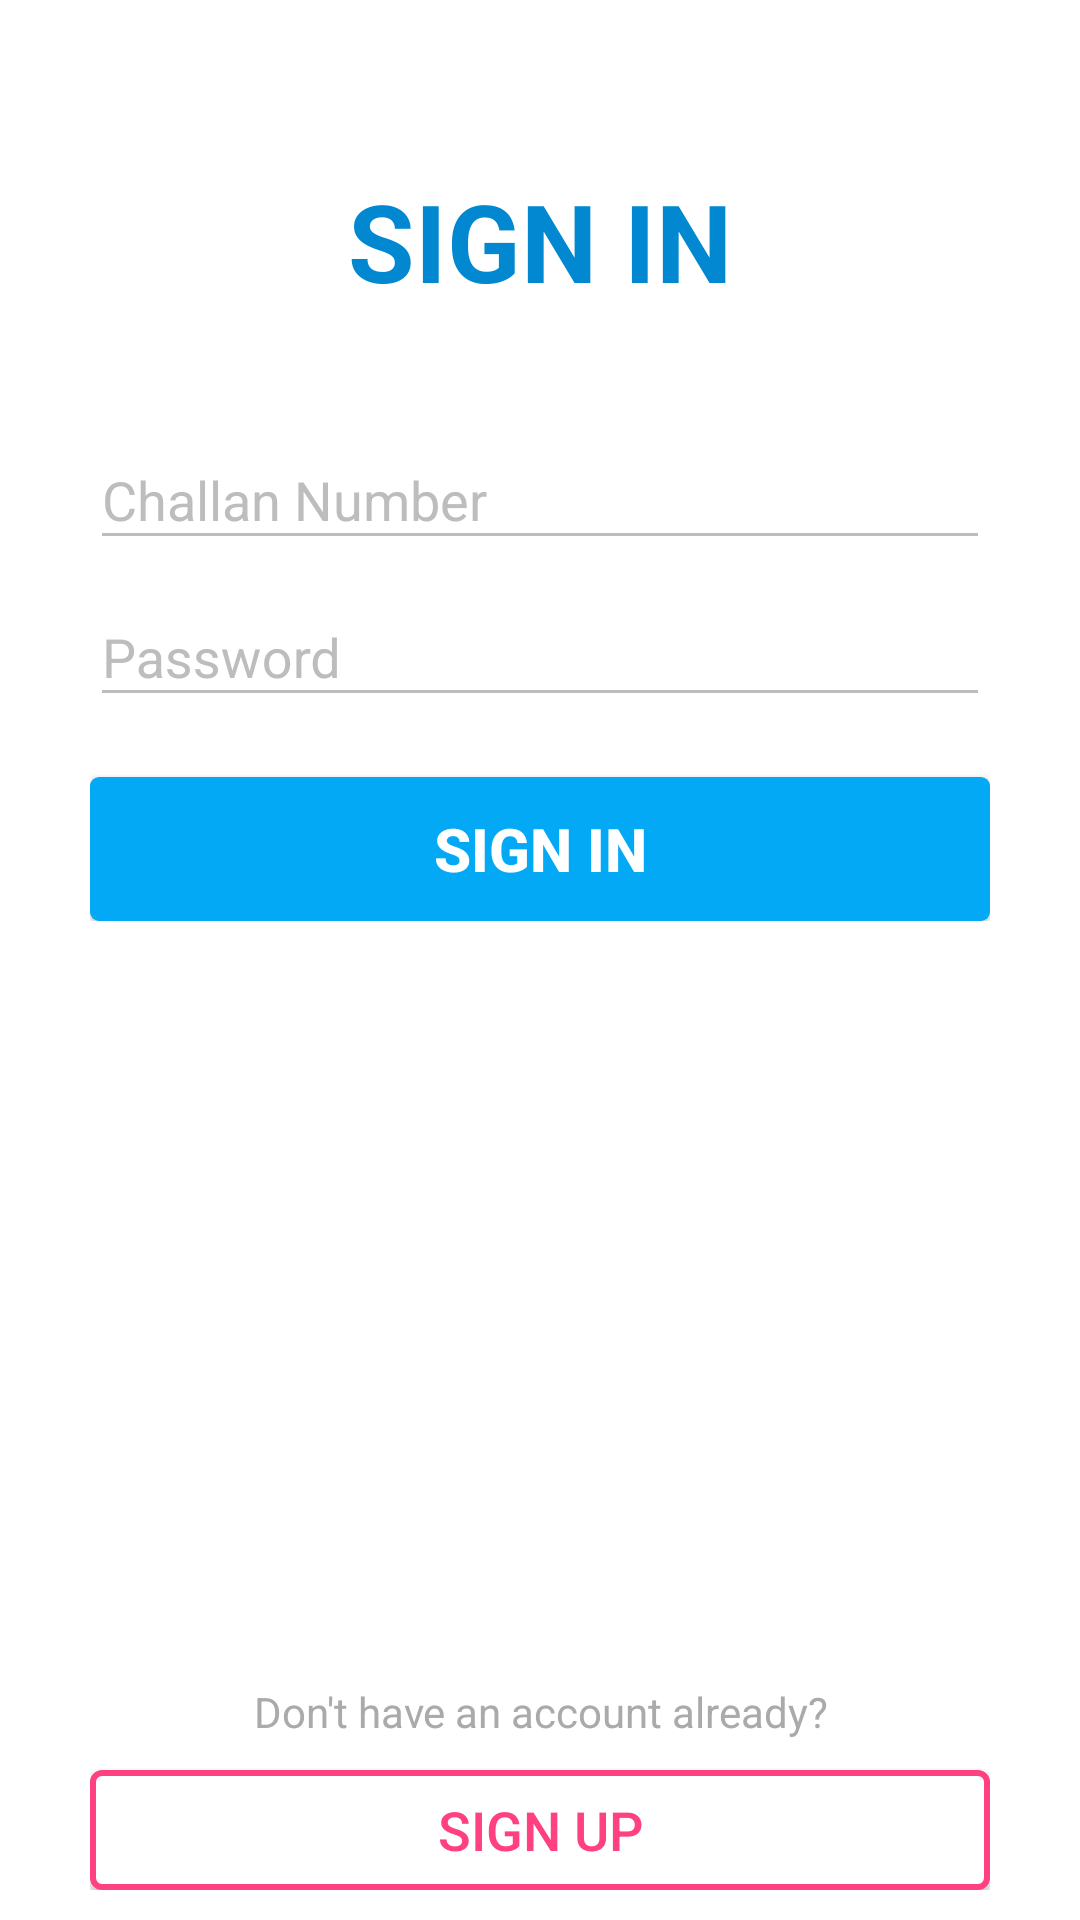

Write the Android layout XML for this screen, with the resource values it uses.
<!-- AndroidManifest.xml: application theme AppTheme -->
<!-- res/layout/activity_main.xml -->
<RelativeLayout xmlns:android="http://schemas.android.com/apk/res/android"
    android:id="@+id/parent_SnackBar_signin"
    android:layout_width="match_parent"
    android:layout_height="match_parent"
    android:background="@android:color/background_light"
    android:focusable="true"
    android:focusableInTouchMode="true"
    android:orientation="vertical">

    <TextView
        android:id="@+id/signIn_Title"
        android:layout_width="match_parent"
        android:layout_height="wrap_content"
        android:layout_marginTop="?attr/actionBarSize"
        android:gravity="center_horizontal"
        android:text="@string/sign_in"
        android:textAllCaps="false"
        android:textColor="@color/colorPrimaryDark"
        android:textSize="36sp"
        android:textStyle="bold" />

    <LinearLayout
        android:layout_width="300dp"
        android:layout_height="wrap_content"
        android:layout_below="@+id/signIn_Title"
        android:layout_centerHorizontal="true"
        android:layout_gravity="center_horizontal"
        android:layout_marginTop="30dp"
        android:orientation="vertical">

        <android.support.design.widget.TextInputLayout
            android:layout_width="match_parent"
            android:layout_height="wrap_content"
            android:textColorHint="@color/textInputLayout_normal"
            android:theme="@style/AppTheme.TextInputLayout_SignIn">

            <EditText
                android:id="@+id/challan_num_SignIn"
                android:layout_width="match_parent"
                android:layout_height="wrap_content"
                android:hint="@string/enter_challan_num"
                android:inputType="text"
                android:maxLines="1"
                android:textColor="@android:color/background_dark"
                android:textSize="18sp" />


        </android.support.design.widget.TextInputLayout>

        <android.support.design.widget.TextInputLayout
            android:layout_width="match_parent"
            android:layout_height="wrap_content"
            android:textColorHint="@color/textInputLayout_normal"
            android:theme="@style/AppTheme.TextInputLayout_SignIn">

            <EditText
                android:id="@+id/password_SignIn"
                android:layout_width="match_parent"
                android:layout_height="wrap_content"
                android:hint="@string/password_hint"
                android:inputType="textWebPassword"
                android:maxLines="1"
                android:textColor="@android:color/background_dark"
                android:textSize="18sp" />
        </android.support.design.widget.TextInputLayout>

        <Button
            android:id="@+id/signin"
            style="@style/AppTheme.Button"
            android:layout_width="match_parent"
            android:layout_height="wrap_content"
            android:layout_marginTop="20dp"
            android:background="@drawable/button_primary_b"
            android:text="@string/sign_in"
            android:textAllCaps="false" />
    </LinearLayout>

    <LinearLayout
        android:layout_width="300dp"
        android:layout_height="wrap_content"
        android:layout_alignParentBottom="true"
        android:layout_centerHorizontal="true"
        android:layout_gravity="center_horizontal"
        android:layout_marginBottom="10dp"
        android:orientation="vertical">

        <TextView
            android:layout_width="match_parent"
            android:layout_height="wrap_content"
            android:gravity="center_horizontal"
            android:text="@string/or_signup_text"
            android:textColor="@android:color/darker_gray" />

        <Button
            android:id="@+id/to_signup"
            style="@style/AppTheme.Button.Sec"
            android:layout_width="match_parent"
            android:layout_height="40dp"
            android:layout_gravity="center_horizontal"
            android:layout_marginTop="10dp"
            android:background="@drawable/button_secondary_p"
            android:text="@string/sign_up"
            android:textAllCaps="false"
            android:textColor="@color/colorAccent" />
    </LinearLayout>


</RelativeLayout>
<!-- resources referenced by this layout -->
<resources>
  <color name="colorAccent">#ff4081</color>
  <color name="colorPrimaryDark">#0288d1</color>
  <color name="textInputLayout_normal">#bdbdbd</color>
  <!-- drawable button_primary_b (drawable) -->
  <?xml version="1.0" encoding="utf-8"?>
  <selector xmlns:android="http://schemas.android.com/apk/res/android">
      <item android:state_pressed="true">
          <shape android:shape="rectangle">
              <solid android:color="@color/colorPrimaryDark" />
              <corners android:radius="3dp"/>
          </shape>
      </item>
  
      <item>
          <shape android:shape="rectangle">
              <solid android:color="@color/colorPrimary"/>
              <corners android:radius="3dp"/>
          </shape>
      </item>
  </selector>
  <!-- drawable button_secondary_p (drawable) -->
  <?xml version="1.0" encoding="utf-8"?>
  <selector xmlns:android="http://schemas.android.com/apk/res/android">
      <item android:state_pressed="true">
          <shape android:shape="rectangle">
              <solid android:color="@color/white"/>
              <corners android:radius="3dp"/>
              <stroke android:width="2dp" android:color="@color/colorAccentDark"/>
          </shape>
      </item>
  
      <item>
          <shape android:shape="rectangle">
              <solid android:color="@color/white"/>
              <corners android:radius="3dp"/>
              <stroke android:width="2dp" android:color="@color/colorAccent"/>
          </shape>
      </item>
  </selector>
  <string name="enter_challan_num">Challan Number</string>
  <string name="or_signup_text">Don\'t have an account already?</string>
  <string name="password_hint">Password</string>
  <string name="sign_in">SIGN IN</string>
  <string name="sign_up">SIGN UP</string>
  <style name="AppTheme.Button" parent="Base.Widget.AppCompat.Button">
          <item name="android:textColor">#fff</item>
          <item name="android:textStyle">bold</item>
          <item name="android:textSize">20sp</item>
      </style>
  <style name="AppTheme.Button.Sec" parent="Base.Widget.AppCompat.Button">
          <item name="android:textColor">#000</item>
          <item name="android:textSize">18sp</item>
      </style>
  <style name="AppTheme.TextInputLayout_SignIn" parent="Theme.AppCompat.NoActionBar">
          <item name="colorControlNormal">@color/textInputLayout_normal</item>
          <item name="colorControlActivated">@color/colorPrimary</item>
      </style>
  <style name="AppTheme" parent="Theme.AppCompat.NoActionBar">
          
          <item name="colorPrimary">@color/colorPrimary</item>
          <item name="colorPrimaryDark">@color/colorPrimaryDark</item>
          <item name="colorAccent">@color/colorAccent</item>
  
          <item name="colorControlNormal">@color/textInputLayout_normal</item>
          <item name="colorControlActivated">@color/colorAccent</item>
      </style>
  <color name="colorPrimary">#03a9f4</color>
  <color name="white">#ffffff</color>
  <color name="colorAccentDark">#f50057</color>
</resources>
